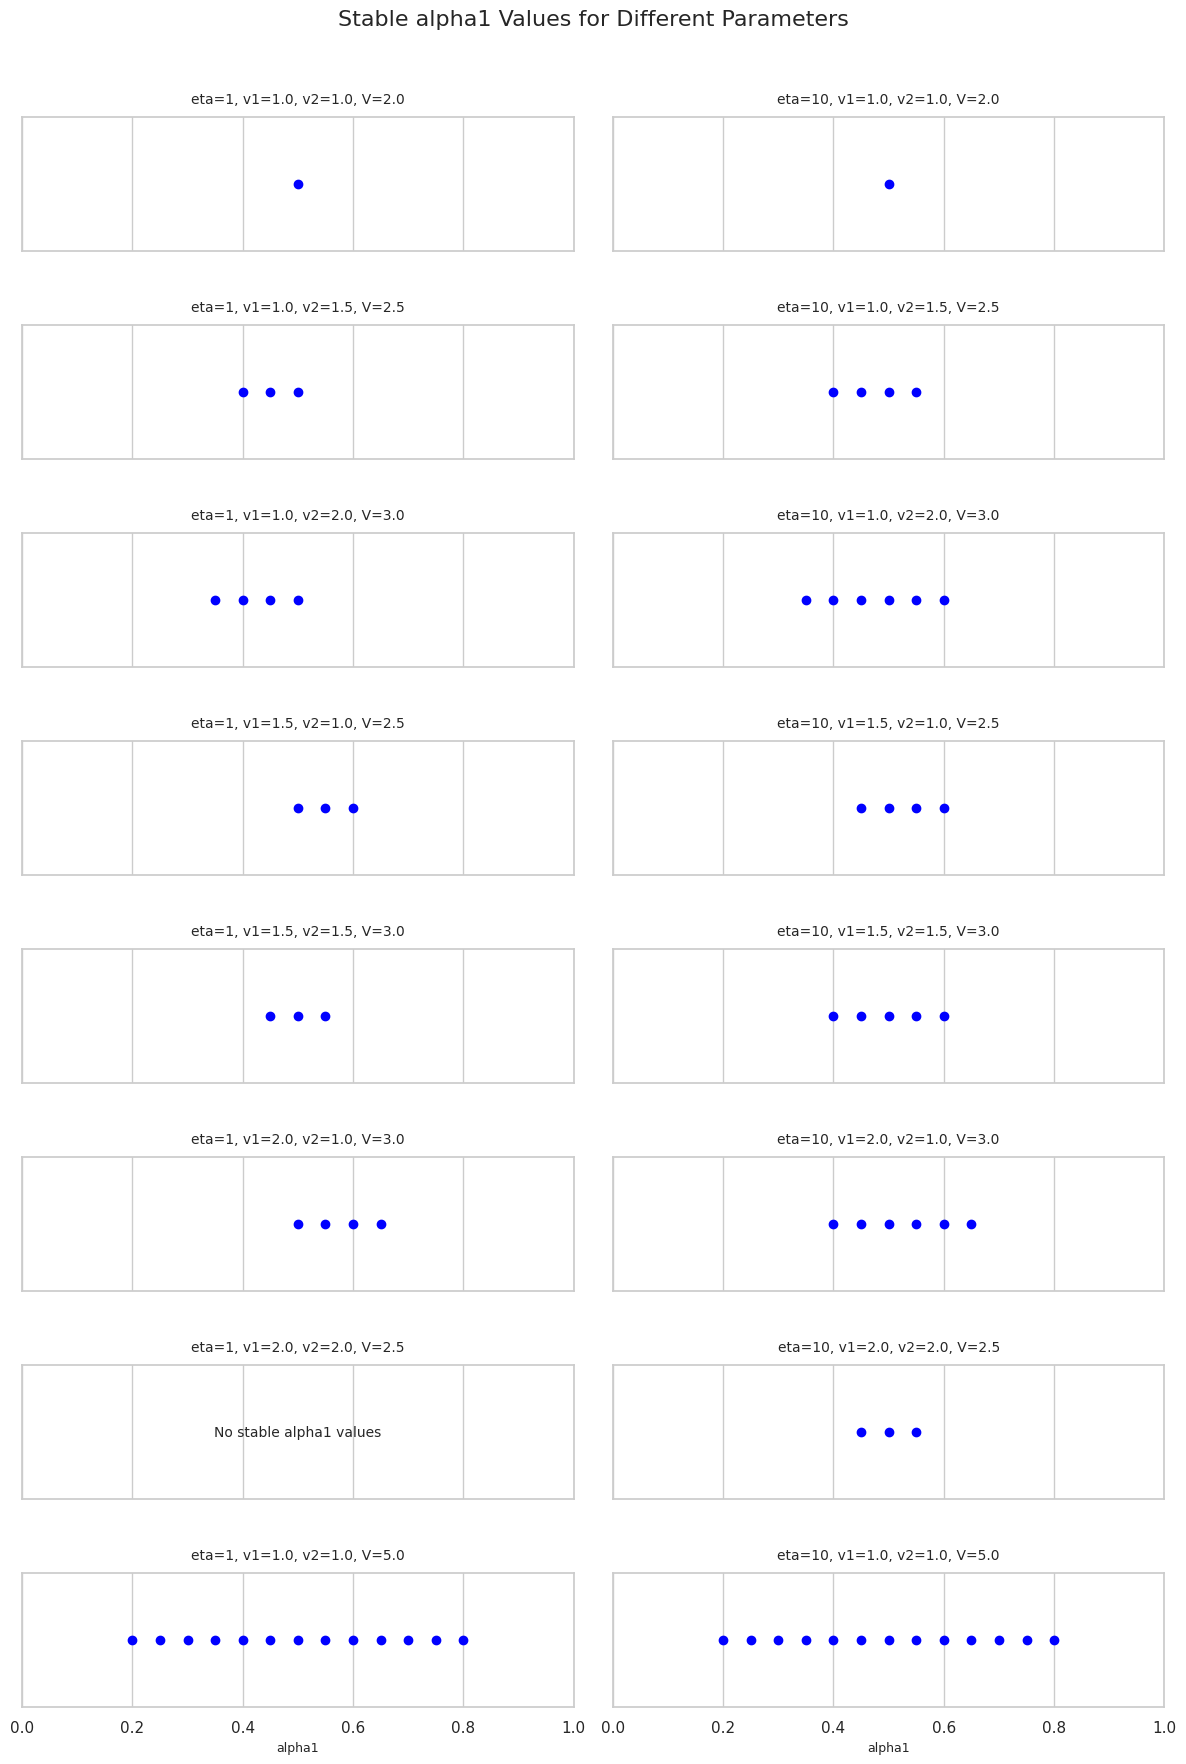

Here is the Python script that generated this plot:
import itertools
from typing import List, Tuple, Dict, FrozenSet
import numpy as np
import pandas as pd
import matplotlib.pyplot as plt
import seaborn as sns


def generate_coalitions(players: List[int]) -> List[FrozenSet[int]]:
    """
    Generate all possible coalitions (subsets) excluding the empty set.

    :param players: List of player identifiers.
    :return: List of coalitions as frozensets.
    """
    coalitions = []
    for r in range(1, len(players) + 1):
        coalitions.extend([frozenset(c) for c in itertools.combinations(players, r)])
    return coalitions


def expected_utility(
    player: int,
    coalition: FrozenSet[int],
    mu_S: List[Tuple[float, float]],
    sharing_rule: Dict[int, float],
    eta: float,
) -> float:
    exp_util = 0.0
    for payoff, prob in mu_S:
        # Allocate share based on sharing rule
        share = (
            sharing_rule.get(
                player,
            )
            * payoff
        )
        # print(f"payoff: {payoff}")
        # print(f"prob: {prob}")
        # print(f"player: {player}")
        # print(f"sharing_rule: {sharing_rule}")
        # print(f"share: {share}")
        # Compute utility: handle share <= 0
        if share > 0:
            if eta != 1:
                utility = (share ** (1 - eta) - 1) / (1 - eta)
            else:
                utility = np.log(share)
        elif share == 0:
            if eta < 1:
                utility = (-1) / (1 - eta)
            else:
                utility = -1e10  # Assign a large negative utility
        else:
            # share < 0, which should not happen
            raise ValueError(f"Negative share encountered: {share}")
        exp_util += prob * utility
    return exp_util


def calculate_all_expected_utilities(
    N: int,
    eta: float,
    mu: Dict[FrozenSet[int], List[Tuple[float, float]]],
    sharing_rules: Dict[FrozenSet[int], Dict[int, float]],
) -> Dict[Tuple[FrozenSet[int], int], float]:
    """
    Calculate expected utilities for all players in all coalitions.

    :param N: Number of players.
    :param eta: Risk aversion parameter.
    :param mu: Characteristic function mapping coalitions to payoff distributions.
    :param sharing_rules: Sharing rules mapping coalitions to player share proportions.
    :return: Dictionary mapping (coalition, player) to expected utility.
    """
    players = list(range(1, N + 1))
    coalitions = generate_coalitions(players)
    expected_utils = {}

    for coalition in coalitions:
        mu_S = mu.get(coalition, [])
        sharing_rule = sharing_rules.get(coalition, {})
        for player in coalition:
            eu = expected_utility(player, coalition, mu_S, sharing_rule, eta)
            expected_utils[(coalition, player)] = eu

    return expected_utils


def is_grand_coalition_stable(
    N: int,
    eta: float,
    mu: Dict[FrozenSet[int], List[Tuple[float, float]]],
    sharing_rules: Dict[FrozenSet[int], Dict[int, float]],
) -> Tuple[bool, str]:
    """
    Determine if the grand coalition is stable.

    :param N: Number of players.
    :param eta: Risk aversion parameter.
    :param mu: Characteristic function.
    :param sharing_rules: Sharing rules.
    :return: Tuple indicating stability and a report.
    """
    players = list(range(1, N + 1))
    coalitions = generate_coalitions(players)
    grand_coalition = frozenset(players)

    # Calculate expected utilities
    expected_utils = calculate_all_expected_utilities(N, eta, mu, sharing_rules)

    # Extract expected utilities in the grand coalition
    grand_utils = {player: expected_utils.get((grand_coalition, player), 0) for player in grand_coalition}

    stable = True
    report = "Grand coalition is stable.\n"

    epsilon = 1e-8  # Tolerance for floating-point comparisons

    for player in players:
        eu_grand = grand_utils[player]
        # Find maximum expected utility in any other coalition
        max_eu_other = float("-inf")
        for coalition in coalitions:
            if player in coalition and coalition != grand_coalition:
                eu = expected_utils.get((coalition, player), float("-inf"))
                if eu > max_eu_other:
                    max_eu_other = eu
        # Compare grand coalition utility with max in other coalitions using epsilon
        if eu_grand + epsilon < max_eu_other:
            stable = False
            report = f"Grand coalition is NOT stable.\n"
            report += f"Player {player} can achieve higher utility ({max_eu_other:.4f}) in another coalition than in the grand coalition ({eu_grand:.4f}).\n"
            # Break early since we've found instability
            break

    return stable, report


def print_expected_utilities(expected_utils: Dict[Tuple[FrozenSet[int], int], float]):
    """
    Print the expected utilities in a readable format.

    :param expected_utils: Dictionary mapping (coalition, player) to expected utility.
    """
    print("Expected Utilities:")
    for key in sorted(expected_utils.keys(), key=lambda x: (len(x[0]), sorted(x[0]), x[1])):
        coalition, player = key
        util = expected_utils[key]
        print(f"  Coalition {set(coalition)}, Player {player}: Expected Utility = {util:.4f}")


def visualize_stable_alpha_ranges(df, parameter_combinations):
    """
    Generate a grid of plots showing the stable alpha ranges for eta=1 and eta=10.
    Keep titles on all plots and remove x-axis numbers except on the bottom plots.
    Adjust subplot parameters as specified.
    """
    import matplotlib.pyplot as plt
    import seaborn as sns

    sns.set_theme(style="whitegrid")
    eta_values = [1, 10]  # The two eta values to compare

    num_params = len(parameter_combinations)
    # Create a figure with n rows and 2 columns
    fig, axes = plt.subplots(nrows=num_params, ncols=2, figsize=(12, num_params * 2.5))

    # Adjust the spacing and margins between subplots using your specified parameters
    plt.subplots_adjust(top=0.936, bottom=0.141, left=0.024, right=0.976, hspace=0.55, wspace=0.071)

    for idx, (v1, v2, V) in enumerate(parameter_combinations):
        for col_idx, eta in enumerate(eta_values):
            ax = axes[idx, col_idx]
            df_subset = df[(df["v1"] == v1) & (df["v2"] == v2) & (df["V"] == V) & (df["eta"] == eta) & (df["stable"] == True)]
            if df_subset.empty:
                ax.text(
                    0.5,
                    0.5,
                    "No stable alpha1 values",
                    horizontalalignment="center",
                    verticalalignment="center",
                    fontsize=10,
                    transform=ax.transAxes,
                )
            else:
                # Plot stable alpha1 values
                stable_alpha1 = df_subset["alpha1"]
                ax.plot(stable_alpha1, [0.5] * len(stable_alpha1), "o", color="blue")
            # Set titles with parameters
            ax.set_title(f"eta={eta}, v1={v1}, v2={v2}, V={V}", fontsize=10, pad=10)
            # Remove x-axis tick labels for non-bottom plots
            if idx != num_params - 1:
                ax.tick_params(labelbottom=False)
            else:
                ax.set_xlabel("alpha1", fontsize=9)
            # Remove y-axis ticks
            ax.set_yticks([])
            ax.set_xlim(0, 1)
            ax.set_ylim(0, 1)
    # Add a super title for the entire figure
    fig.suptitle("Stable alpha1 Values for Different Parameters", fontsize=16, y=0.99)
    # No need for plt.tight_layout() since we're using plt.subplots_adjust()
    plt.show()


def main_visual():
    N = 2
    eta_values = [1, 10]  # Values of eta to compare
    step_size = 0.05
    # singleton_payoffs = [1.0, 1.5, 2.0]  # Adjusted for selected combinations
    # grand_payoffs = [2.0, 2.5, 3.0]
    alpha_values = np.arange(0, 1.05, step_size)

    # Define 10 parameter combinations for v1, v2, V
    parameter_combinations = [
        (1.0, 1.0, 2.0),
        (1.0, 1.5, 2.5),
        (1.0, 2.0, 3.0),
        (1.5, 1.0, 2.5),
        (1.5, 1.5, 3.0),
        (2.0, 1.0, 3.0),
        (2.0, 2.0, 2.5),
        (1.0, 1.0, 5.0),
    ]

    data_records = []

    for eta in eta_values:
        print(f"Processing eta={eta}...")
        for v1, v2, V in parameter_combinations:
            for alpha1 in alpha_values:
                alpha2 = 1 - alpha1
                mu = {
                    frozenset({1}): [(1.0, 0.5), (v1, 0.5)],
                    frozenset({2}): [(1.0, 0.5), (v2, 0.5)],
                    frozenset({1, 2}): [(V, 1.0)],
                }
                sharing_rules = {
                    frozenset({1}): {1: 1.0},
                    frozenset({2}): {2: 1.0},
                    frozenset({1, 2}): {1: alpha1, 2: alpha2},
                }
                stable, _ = is_grand_coalition_stable(N, eta, mu, sharing_rules)
                data_records.append({"eta": eta, "v1": v1, "v2": v2, "V": V, "alpha1": alpha1, "stable": stable})

    df = pd.DataFrame(data_records)
    visualize_stable_alpha_ranges(df, parameter_combinations)


def main():
    N = 2
    # eta = 1  # Risk aversion parameter (adjust as needed)
    eta_values = np.arange(0.0, 11, step=1)  # From 0 to 10
    step_size = 0.05
    # Define ranges
    singleton_payoffs = np.arange(1, 2.05, step_size)  # From 0.1 to 2.0
    grand_payoffs = np.arange(1, 3.05, step_size)  # From 0.1 to 3.0
    alpha_values = np.arange(0, 1.05, step_size)  # From 0 to 1

    # Initialize a dictionary to store stable alphas for each payoff combination
    stable_alpha_dict = {}

    # Loop over all combinations
    for eta in eta_values:
        for v1 in singleton_payoffs:
            for v2 in singleton_payoffs:
                for V in grand_payoffs:
                    for alpha1 in alpha_values:
                        alpha2 = 1 - alpha1
                        # Define characteristic function mu
                        mu = {
                            frozenset({1}): [(1.0, 0.5), (v1, 0.5)],
                            frozenset({2}): [(1.0, 0.5), (v2, 0.5)],
                            frozenset({1, 2}): [(V, 1.0)],
                        }
                        # Define sharing rules
                        sharing_rules = {
                            frozenset({1}): {1: 1.0},
                            frozenset({2}): {2: 1.0},
                            frozenset({1, 2}): {1: alpha1, 2: alpha2},
                        }
                        # Calculate expected utilities
                        # expected_utils = calculate_all_expected_utilities(N, eta, mu, sharing_rules, shift_constant)
                        # Check stability
                        stable, report = is_grand_coalition_stable(N, eta, mu, sharing_rules)
                        # If stable, record alpha1 for this payoff combination
                        payoff_key = (eta, v1, v2, V)
                        if payoff_key not in stable_alpha_dict:
                            stable_alpha_dict[payoff_key] = []
                        if stable:
                            stable_alpha_dict[payoff_key].append(alpha1)

    # After collecting all stable alphas, print the results
    print("\n=== Range of alpha1 Values for Grand Coalition Stability ===\n")
    for payoff_key, alphas in sorted(stable_alpha_dict.items()):
        eta, v1, v2, V = payoff_key
        if alphas:
            alphas_sorted = sorted(alphas)
            # Determine continuous ranges
            ranges = []
            start = alphas_sorted[0]
            end = alphas_sorted[0]
            for alpha in alphas_sorted[1:]:
                if np.isclose(alpha, end + step_size, atol=1e-8):
                    end = alpha
                else:
                    ranges.append((start, end))
                    start = alpha
                    end = alpha

            ranges.append((start, end))
            # Format ranges for display
            range_str = ", ".join([f"{start:.2f}-{end:.2f}" if start != end else f"{start:.2f}" for start, end in ranges])
            print(f"Eta={eta} Payoffs: v1={v1:.2f}, v2={v2:.2f}, V={V:.2f} => Stable alpha1 Range(s): {range_str}")
        else:
            print(f"Eta={eta} Payoffs: v1={v1:.2f}, v2={v2:.2f}, V={V:.2f} => No stable alpha1 values.")


def test():
    step_size = 0.05
    alpha_values = np.array([0.2, 0.5, 0.8])  # From 0 to 1
    for alpha1 in alpha_values:
        alpha2 = 1 - alpha1
        mu = {
            frozenset({1}): [(1.0, 0.5), (1, 0.5)],
            frozenset({2}): [(1.0, 0.5), (1, 0.5)],
            frozenset({1, 2}): [(5, 1.0)],
        }
        # Define sharing rules
        sharing_rules = {
            frozenset({1}): {1: 1.0},
            frozenset({2}): {2: 1.0},
            frozenset({1, 2}): {1: alpha1, 2: alpha2},
        }
        # asd = expected_utility(
        #    player=1, coalition=frozenset({1, 2}), mu_S=mu.get(frozenset({1, 2}), []), sharing_rule={1: 0.45, 2: 0.55}, eta=1
        # )
        # print(asd)
        print(is_grand_coalition_stable(2, 1, mu, sharing_rules))


if __name__ == "__main__":
    main_visual()
